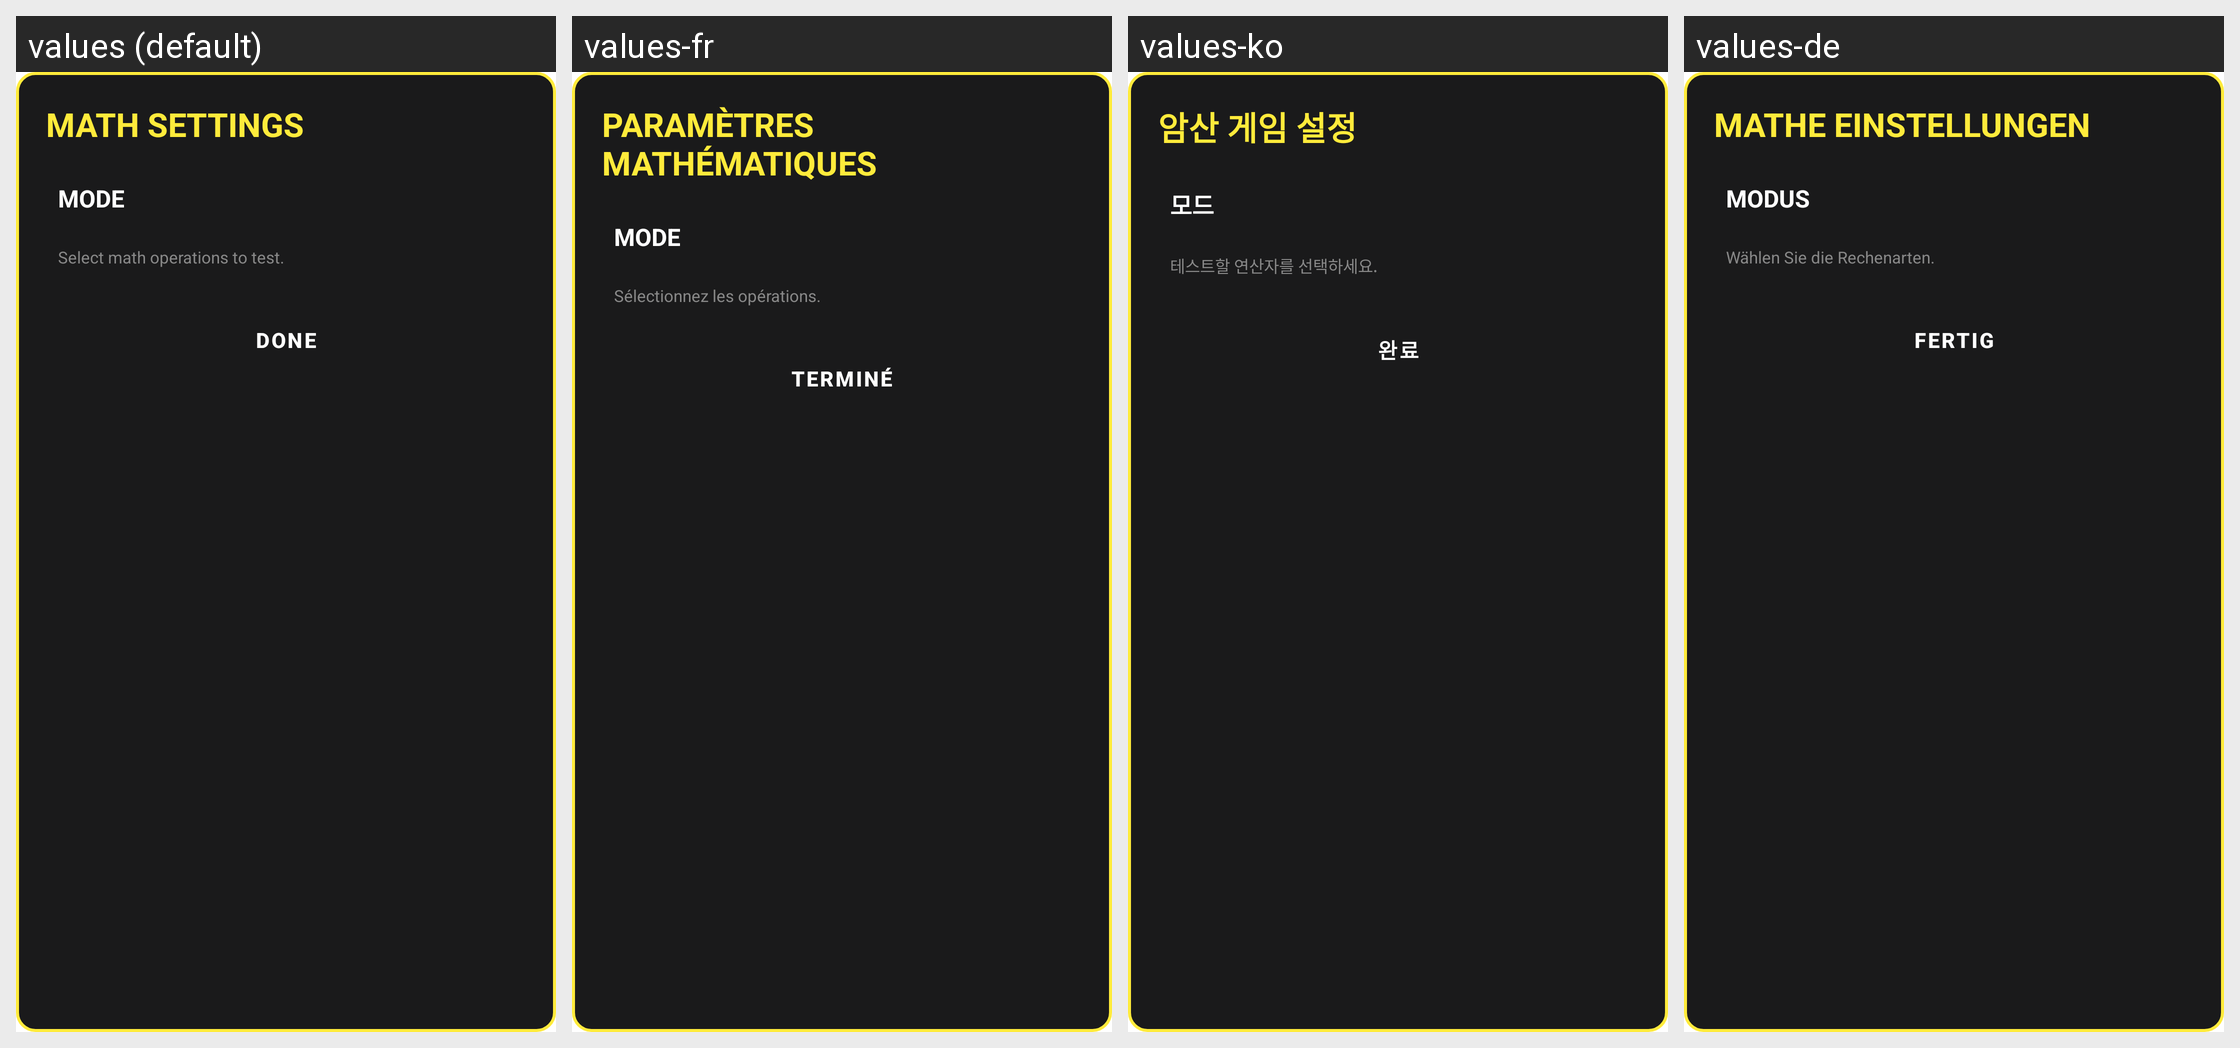

Translations of the strings shown on this Android screen, per locale in the grid:
Android screen res/layout/dialog_mental_math_settings.xml rendered under 4 locales, left to right: values (default), values-fr, values-ko, values-de. Device: Nexus 5 (rendered at 1080×1920; each locale shown at half size, 540×960, under a caption strip naming it); theme Theme.MyApplication.
Other locales in the repository, not shown: values-ar, values-es, values-hi, values-in, values-it, values-ja, values-pt, values-ru, values-th, values-tr, values-vi, values-zh-rCN.
Strings drawn on this screen, with the default value and each locale's value (text and hints the layout hard-codes, and strings that could not be matched under every locale, appear in the picture but are not listed):

mental_math_settings_title
  values: MATH SETTINGS
  values-fr: PARAMÈTRES MATHÉMATIQUES
  values-ko: 암산 게임 설정
  values-de: MATHE EINSTELLUNGEN

mode_label
  values: MODE
  values-fr: MODE
  values-ko: 모드
  values-de: MODUS

mental_math_mode_desc
  values: Select math operations to test.
  values-fr: Sélectionnez les opérations.
  values-ko: 테스트할 연산자를 선택하세요.
  values-de: Wählen Sie die Rechenarten.

trex_done
  values: DONE
  values-fr: TERMINÉ
  values-ko: 완료
  values-de: FERTIG
